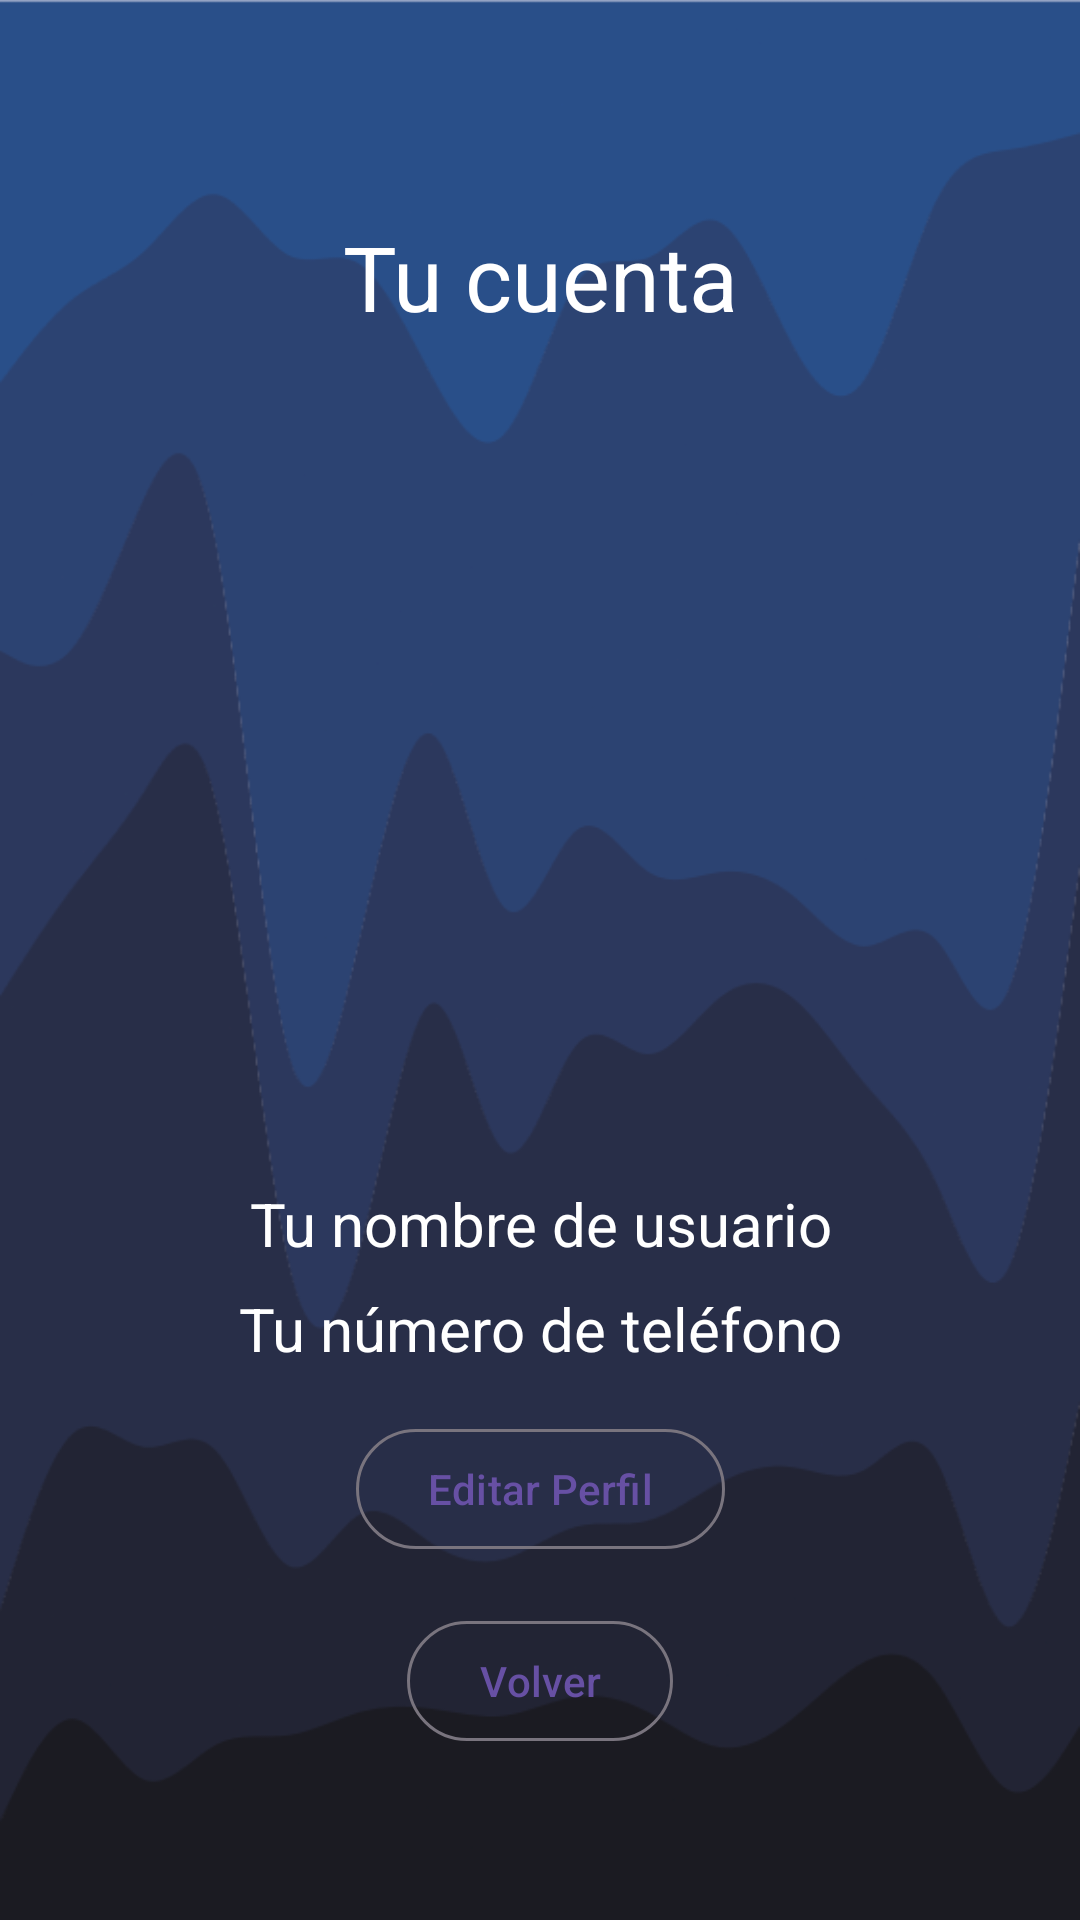

This screen was rendered from an Android layout file. Write that file and the resources it references.
<!-- AndroidManifest.xml: application theme Theme.Eva01 -->
<!-- res/layout/perfil.xml -->
<?xml version="1.0" encoding="utf-8"?>
<androidx.constraintlayout.widget.ConstraintLayout xmlns:android="http://schemas.android.com/apk/res/android"
    xmlns:app="http://schemas.android.com/apk/res-auto"
    xmlns:tools="http://schemas.android.com/tools"
    android:id="@+id/profile_layout"
    android:layout_width="match_parent"
    android:layout_height="match_parent"
    android:background="@drawable/fondo2"
    tools:context=".PerfilActivity">

    <TextView
        android:id="@+id/textViewProfile"
        android:layout_width="wrap_content"
        android:layout_height="wrap_content"
        android:gravity="center"
        android:text="@string/tu_cuenta"
        android:textColor="@color/white"
        android:textSize="30sp"
        app:layout_constraintTop_toTopOf="parent"
        app:layout_constraintEnd_toEndOf="parent"
        app:layout_constraintStart_toStartOf="parent"
        android:layout_marginTop="72dp" />

    <ImageView
        android:id="@+id/imageViewProfile"
        android:layout_width="250dp"
        android:layout_height="250dp"
        android:contentDescription="@string/foto_de_perfil"
        android:src="@drawable/mclovin"
        app:layout_constraintTop_toBottomOf="@id/textViewProfile"
        app:layout_constraintEnd_toEndOf="parent"
        app:layout_constraintStart_toStartOf="parent"
        android:layout_marginTop="16dp" />

    <TextView
        android:id="@+id/textViewUsername"
        android:layout_width="0dp"
        android:layout_height="wrap_content"
        android:gravity="center"
        android:text="@string/tu_nombre_de_usuario"
        android:textColor="@color/white"
        android:textSize="20sp"
        app:layout_constraintTop_toBottomOf="@id/imageViewProfile"
        app:layout_constraintEnd_toEndOf="parent"
        app:layout_constraintStart_toStartOf="parent"
        android:layout_marginTop="16dp"
        android:layout_marginHorizontal="20dp" />

    <TextView
        android:id="@+id/textViewPhone"
        android:layout_width="0dp"
        android:layout_height="wrap_content"
        android:gravity="center"
        android:text="@string/tu_n_mero_de_tel_fono"
        android:textColor="@color/white"
        android:textSize="20sp"
        app:layout_constraintTop_toBottomOf="@id/textViewUsername"
        app:layout_constraintEnd_toEndOf="parent"
        app:layout_constraintStart_toStartOf="parent"
        android:layout_marginTop="8dp"
        android:layout_marginHorizontal="20dp" />

    <com.google.android.material.button.MaterialButton
        android:id="@+id/buttonEditProfile"
        style="@style/Widget.Material3.Button.OutlinedButton"
        android:layout_width="wrap_content"
        android:layout_height="wrap_content"
        android:text="@string/editar_perfil"
        app:layout_constraintTop_toBottomOf="@id/textViewPhone"
        app:layout_constraintEnd_toEndOf="parent"
        app:layout_constraintStart_toStartOf="parent"
        android:layout_marginTop="16dp" />

    <com.google.android.material.button.MaterialButton
        android:id="@+id/buttonBack"
        style="@style/Widget.Material3.Button.OutlinedButton"
        android:layout_width="wrap_content"
        android:layout_height="wrap_content"
        android:text="@string/volver"
        app:layout_constraintTop_toBottomOf="@id/buttonEditProfile"
        app:layout_constraintEnd_toEndOf="parent"
        app:layout_constraintStart_toStartOf="parent"
        android:layout_marginTop="16dp" />

</androidx.constraintlayout.widget.ConstraintLayout>
<!-- resources referenced by this layout -->
<resources>
  <color name="white">#FFFFFFFF</color>
  <!-- drawable fondo2: png bitmap (drawable, 46691 bytes) -->
  <string name="editar_perfil">Editar Perfil</string>
  <string name="foto_de_perfil">foto de perfil</string>
  <string name="tu_cuenta">Tu cuenta</string>
  <string name="tu_n_mero_de_tel_fono">Tu número de teléfono</string>
  <string name="tu_nombre_de_usuario">Tu nombre de usuario</string>
  <string name="volver">Volver</string>
  <style name="Theme.Eva01" parent="Base.Theme.Eva01" />
  <style name="Base.Theme.Eva01" parent="Theme.Material3.DayNight.NoActionBar">
          
          
      </style>
</resources>
